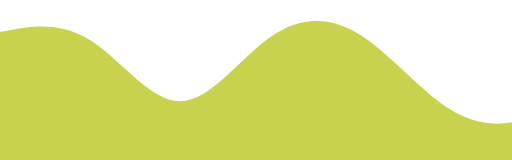
t = 0.00 s
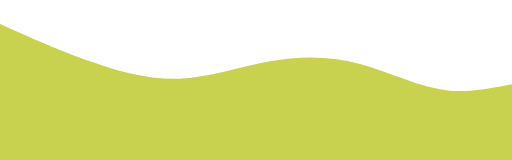
t = 0.50 s
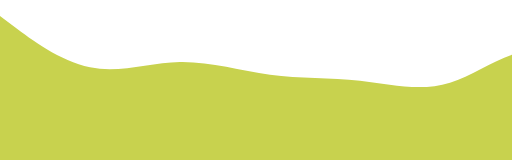
t = 1.25 s
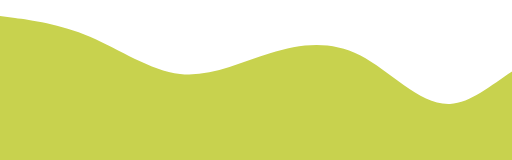
t = 1.75 s
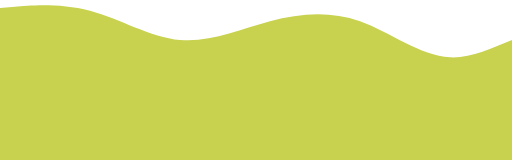
t = 2.50 s
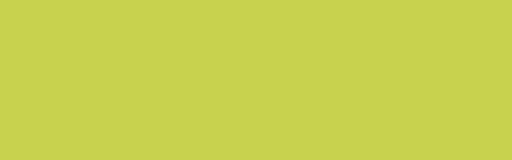
t = 3.00 s

The animated SVG that drew these frames (rendered in a browser with its animation timeline set to each time). Animation: 1 SMIL element (animate=1); one cycle of 3.00 s.

<svg version="1.1" xmlns="http://www.w3.org/2000/svg" xmlns:xlink="http://www.w3.org/1999/xlink" x="0px" y="0px"
     viewBox="0 0 1024 320" style="enable-background:new 0 0 1024 320;" xml:space="preserve">

	<path id="mask" fill="#C8D24E" />

    <animate
            xlink:href="#mask"
            attributeName="d"
            attributeType="XML"
            values="
            M0,64L30,58.7C60,53,120,43,180,80C240,117,300,203,360,202.7C420,203,480,117,540,74.7C600,32,660,32,720,69.3C780,107,840,181,900,218.7C960,256,1020,256,1080,224C1140,192,1200,128,1260,117.3C1320,107,1380,149,1410,170.7L1440,192L1440,320L1410,320C1380,320,1320,320,1260,320C1200,320,1140,320,1080,320C1020,320,960,320,900,320C840,320,780,320,720,320C660,320,600,320,540,320C480,320,420,320,360,320C300,320,240,320,180,320C120,320,60,320,30,320L0,320Z;
        M0,32L30,64C60,96,120,160,180,165.3C240,171,300,117,360,112C420,107,480,149,540,170.7C600,192,660,192,720,186.7C780,181,840,171,900,144C960,117,1020,75,1080,96C1140,117,1200,203,1260,234.7C1320,267,1380,245,1410,234.7L1440,224L1440,320L1410,320C1380,320,1320,320,1260,320C1200,320,1140,320,1080,320C1020,320,960,320,900,320C840,320,780,320,720,320C660,320,600,320,540,320C480,320,420,320,360,320C300,320,240,320,180,320C120,320,60,320,30,320L0,320Z;
        M0,32L30,26.7C60,21,120,11,180,42.7C240,75,300,149,360,160C420,171,480,117,540,85.3C600,53,660,43,720,85.3C780,128,840,224,900,229.3C960,235,1020,149,1080,122.7C1140,96,1200,128,1260,160C1320,192,1380,224,1410,240L1440,256L1440,320L1410,320C1380,320,1320,320,1260,320C1200,320,1140,320,1080,320C1020,320,960,320,900,320C840,320,780,320,720,320C660,320,600,320,540,320C480,320,420,320,360,320C300,320,240,320,180,320C120,320,60,320,30,320L0,320Z;
            M 0 0 L 30 0.0 C 60 0 120 0 180 0.0 C 240 0 300 0 360 0 C 420 0 480 0 540 0.0 C 600 0 660 0 720 0 C 780 0 840 0 900 0 C 960 0 1020 0 1080 0.0 C 1140 0 1200 0 1260 0.0 C 1320 0 1380 0 1410 0.0 L 1440 0 L 1440 320 L 1410 320 C 1380 320 1320 320 1260 320 C 1200 320 1140 320 1080 320 C 1020 320 960 320 900 320 C 840 320 780 320 720 320 C 660 320 600 320 540 320 C 480 320 420 320 360 320 C 300 320 240 320 180 320 C 120 320 60 320 30 320 L 0 320 Z"
            fill="freeze"
            dur="3s"/>
</svg>
